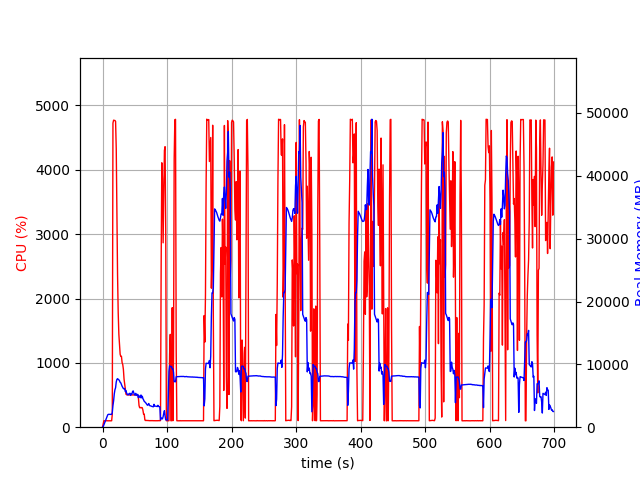

The data file committed next to this chart (first rows):
elapsed_time, nproc, cpu, mem_real, mem_virtual
4.57763671875e-05, 1, 0.0, 7.828, 3185
1.006, 1, 50.7, 95.4, 776.8
2.013, 1, 99.3, 363.4, 1901
3.019, 1, 100.3, 619.4, 3181
4.027, 1, 99.2, 899.4, 3181
5.035, 1, 101.2, 1129, 5747
6.042, 1, 100.2, 1409, 5747
7.049, 1, 99.3, 1689, 5747
8.055, 1, 100.3, 1967, 5747
9.062, 1, 99.3, 2046, 5235
10.07, 1, 100.2, 2046, 5235
11.08, 1, 100.1, 2046, 5235
12.09, 1, 99.2, 2046, 5235
13.09, 1, 100.2, 2040, 5235
14.1, 1, 100.2, 2040, 5235
15.11, 1, 201.5, 2340, 9316
16.13, 1, 4726, 3441, 10535
17.15, 1, 4772, 4192, 11507
18.17, 1, 4768, 5284, 12482
19.19, 1, 4767, 5953, 13170
20.21, 1, 4752, 6277, 13722
21.24, 1, 4328, 7197, 14706
22.25, 1, 3318, 7608, 15288
23.26, 1, 2370, 7718, 15572
24.27, 1, 1781, 7624, 15676
25.28, 1, 1444, 7535, 15796
26.28, 1, 1299, 7398, 16040
27.29, 1, 1133, 7148, 16040
28.3, 1, 1101, 7050, 16406
29.31, 1, 1101, 6763, 16446
30.31, 1, 1003, 6515, 16502
31.32, 1, 974.3, 6320, 16502
32.33, 1, 895.8, 6140, 16502
33.34, 1, 746.6, 6100, 16710
34.35, 1, 670.3, 6156, 17078
35.36, 1, 604.9, 5666, 17084
36.36, 1, 512.2, 5826, 17292
37.37, 1, 502.9, 5394, 17420
38.38, 1, 503.7, 5252, 17420
39.39, 1, 502.7, 5121, 17420
40.4, 1, 502.3, 5277, 17420
41.41, 1, 500.6, 5325, 17420
42.42, 1, 500.4, 5407, 17420
43.43, 1, 501.5, 5059, 17420
44.44, 1, 500.6, 5266, 17420
45.44, 1, 503.6, 5263, 17420
46.45, 1, 501.5, 5648, 17612
47.46, 1, 501.4, 5781, 17836
48.47, 1, 501.9, 5441, 17836
49.48, 1, 502.5, 5194, 17836
50.49, 1, 501.7, 5091, 17836
51.5, 1, 501.7, 5384, 17836
52.5, 1, 501.9, 5114, 17836
53.51, 1, 502.0, 5046, 17836
54.52, 1, 502.4, 5224, 17836
55.53, 1, 464.1, 4700, 17836
56.54, 1, 337.9, 4957, 17836
57.55, 1, 302.1, 4958, 17836
58.56, 1, 306.5, 4692, 17836
59.57, 1, 301.2, 5124, 17836
... 632 more rows
